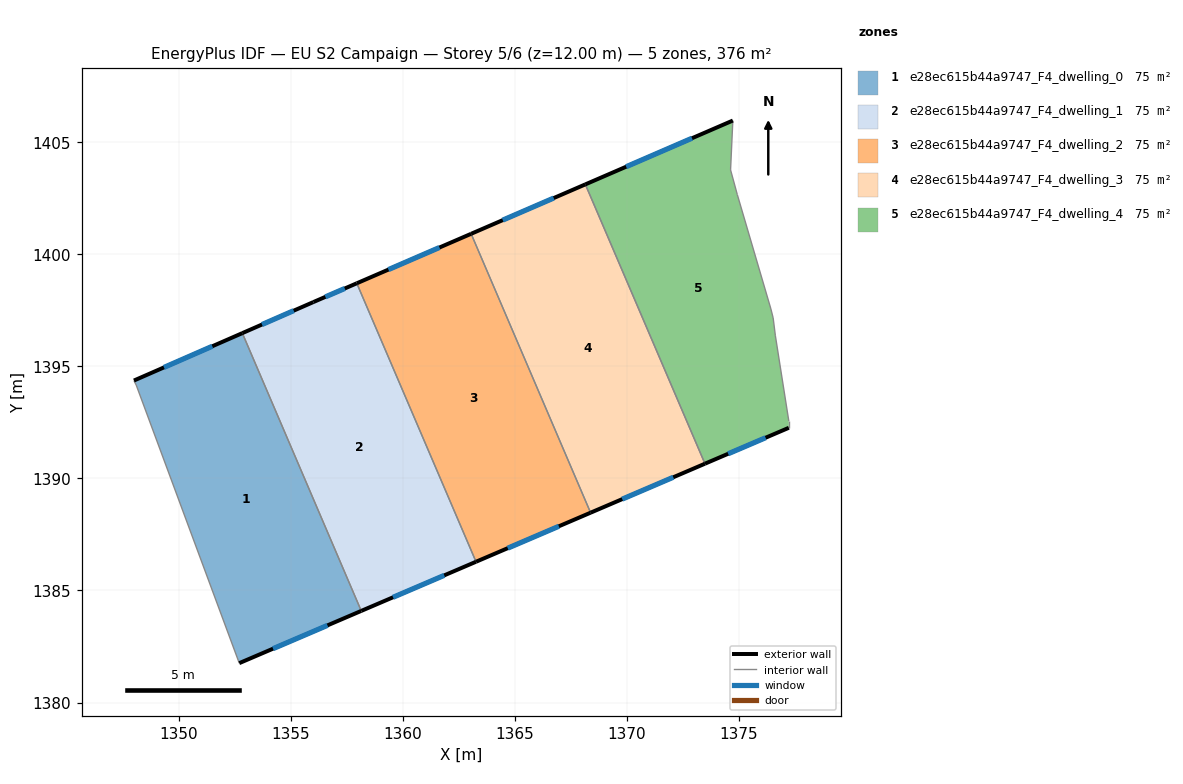
=== STOREY PLAN SPEC (per zone: floor XY polygon, exterior-wall plan segments, windows/doors) ===
zone 1: e28ec615b44a9747_F4_dwelling_0  (75.2 m²)
  floor: (1352.84, 1396.48) (1358.15, 1384.09) (1352.71, 1381.76) (1348.11, 1394.17) (1348.01, 1394.37)
  exterior wall: (1352.84, 1396.48) – (1348.01, 1394.37)  [5.3 m]
    window: (1351.51, 1395.90) – (1349.35, 1394.95)  [3.2 m²]
  exterior wall: (1352.71, 1381.76) – (1358.15, 1384.09)  [5.9 m]
    window: (1354.22, 1382.40) – (1356.64, 1383.44)  [3.5 m²]
  interior walls: 3
zone 2: e28ec615b44a9747_F4_dwelling_1  (75.2 m²)
  floor: (1357.95, 1398.71) (1363.27, 1386.28) (1358.15, 1384.09) (1352.84, 1396.48) (1356.02, 1397.87)
  exterior wall: (1358.15, 1384.09) – (1363.27, 1386.28)  [5.6 m]
    window: (1359.57, 1384.69) – (1361.85, 1385.67)  [3.3 m²]
  exterior wall: (1356.02, 1397.87) – (1352.84, 1396.48)  [3.5 m]
    window: (1355.14, 1397.48) – (1353.72, 1396.86)  [2.1 m²]
  exterior wall: (1357.95, 1398.71) – (1356.02, 1397.87)  [2.1 m]
    window: (1357.42, 1398.47) – (1356.55, 1398.10)  [1.3 m²]
  interior walls: 2
zone 3: e28ec615b44a9747_F4_dwelling_2  (75.2 m²)
  floor: (1363.05, 1400.91) (1368.38, 1388.47) (1363.27, 1386.28) (1357.95, 1398.71)
  exterior wall: (1363.05, 1400.91) – (1357.95, 1398.71)  [5.6 m]
    window: (1361.64, 1400.30) – (1359.36, 1399.32)  [3.3 m²]
  exterior wall: (1363.27, 1386.28) – (1368.38, 1388.47)  [5.6 m]
    window: (1364.69, 1386.89) – (1366.97, 1387.86)  [3.3 m²]
  interior walls: 2
zone 4: e28ec615b44a9747_F4_dwelling_3  (75.2 m²)
  floor: (1368.15, 1403.12) (1373.49, 1390.66) (1368.38, 1388.47) (1363.05, 1400.91)
  exterior wall: (1368.15, 1403.12) – (1363.05, 1400.91)  [5.6 m]
    window: (1366.74, 1402.51) – (1364.46, 1401.52)  [3.3 m²]
  exterior wall: (1368.38, 1388.47) – (1373.49, 1390.66)  [5.6 m]
    window: (1369.80, 1389.07) – (1372.07, 1390.05)  [3.3 m²]
  interior walls: 2
zone 5: e28ec615b44a9747_F4_dwelling_4  (75.2 m²)
  floor: (1374.73, 1405.97) (1374.63, 1403.76) (1374.93, 1402.66) (1376.43, 1397.56) (1376.53, 1397.16) (1376.63, 1396.36) (1377.23, 1392.56) (1377.23, 1392.26) (1373.49, 1390.66) (1368.15, 1403.12)
  exterior wall: (1373.49, 1390.66) – (1377.23, 1392.26)  [4.1 m]
    window: (1374.52, 1391.10) – (1376.19, 1391.81)  [2.4 m²]
  exterior wall: (1374.73, 1405.97) – (1368.15, 1403.12)  [7.2 m]
    window: (1372.91, 1405.18) – (1369.97, 1403.91)  [4.3 m²]
  interior walls: 8

=== DERIVED (storey summary) ===
Building: EU S2 Campaign
Storey: 5 of 6  (floor level z = 12.00 m)
Storey gross floor area: 376.1 m²
Zones on this storey: 5
  - e28ec615b44a9747_F4_dwelling_0: floor 75.2 m²; exterior wall 11.2 m (33.6 m²); 2 window(s) 6.7 m²; WWR 19.9%
  - e28ec615b44a9747_F4_dwelling_1: floor 75.2 m²; exterior wall 11.1 m (33.4 m²); 3 window(s) 6.7 m²; WWR 19.9%
  - e28ec615b44a9747_F4_dwelling_2: floor 75.2 m²; exterior wall 11.1 m (33.4 m²); 2 window(s) 6.6 m²; WWR 19.9%
  - e28ec615b44a9747_F4_dwelling_3: floor 75.2 m²; exterior wall 11.1 m (33.3 m²); 2 window(s) 6.6 m²; WWR 19.9%
  - e28ec615b44a9747_F4_dwelling_4: floor 75.2 m²; exterior wall 11.2 m (33.7 m²); 2 window(s) 6.7 m²; WWR 19.9%
Zone adjacency (shared interzone walls):
  - e28ec615b44a9747_F4_dwelling_0 ↔ e28ec615b44a9747_F4_dwelling_1
  - e28ec615b44a9747_F4_dwelling_1 ↔ e28ec615b44a9747_F4_dwelling_2
  - e28ec615b44a9747_F4_dwelling_2 ↔ e28ec615b44a9747_F4_dwelling_3
  - e28ec615b44a9747_F4_dwelling_3 ↔ e28ec615b44a9747_F4_dwelling_4